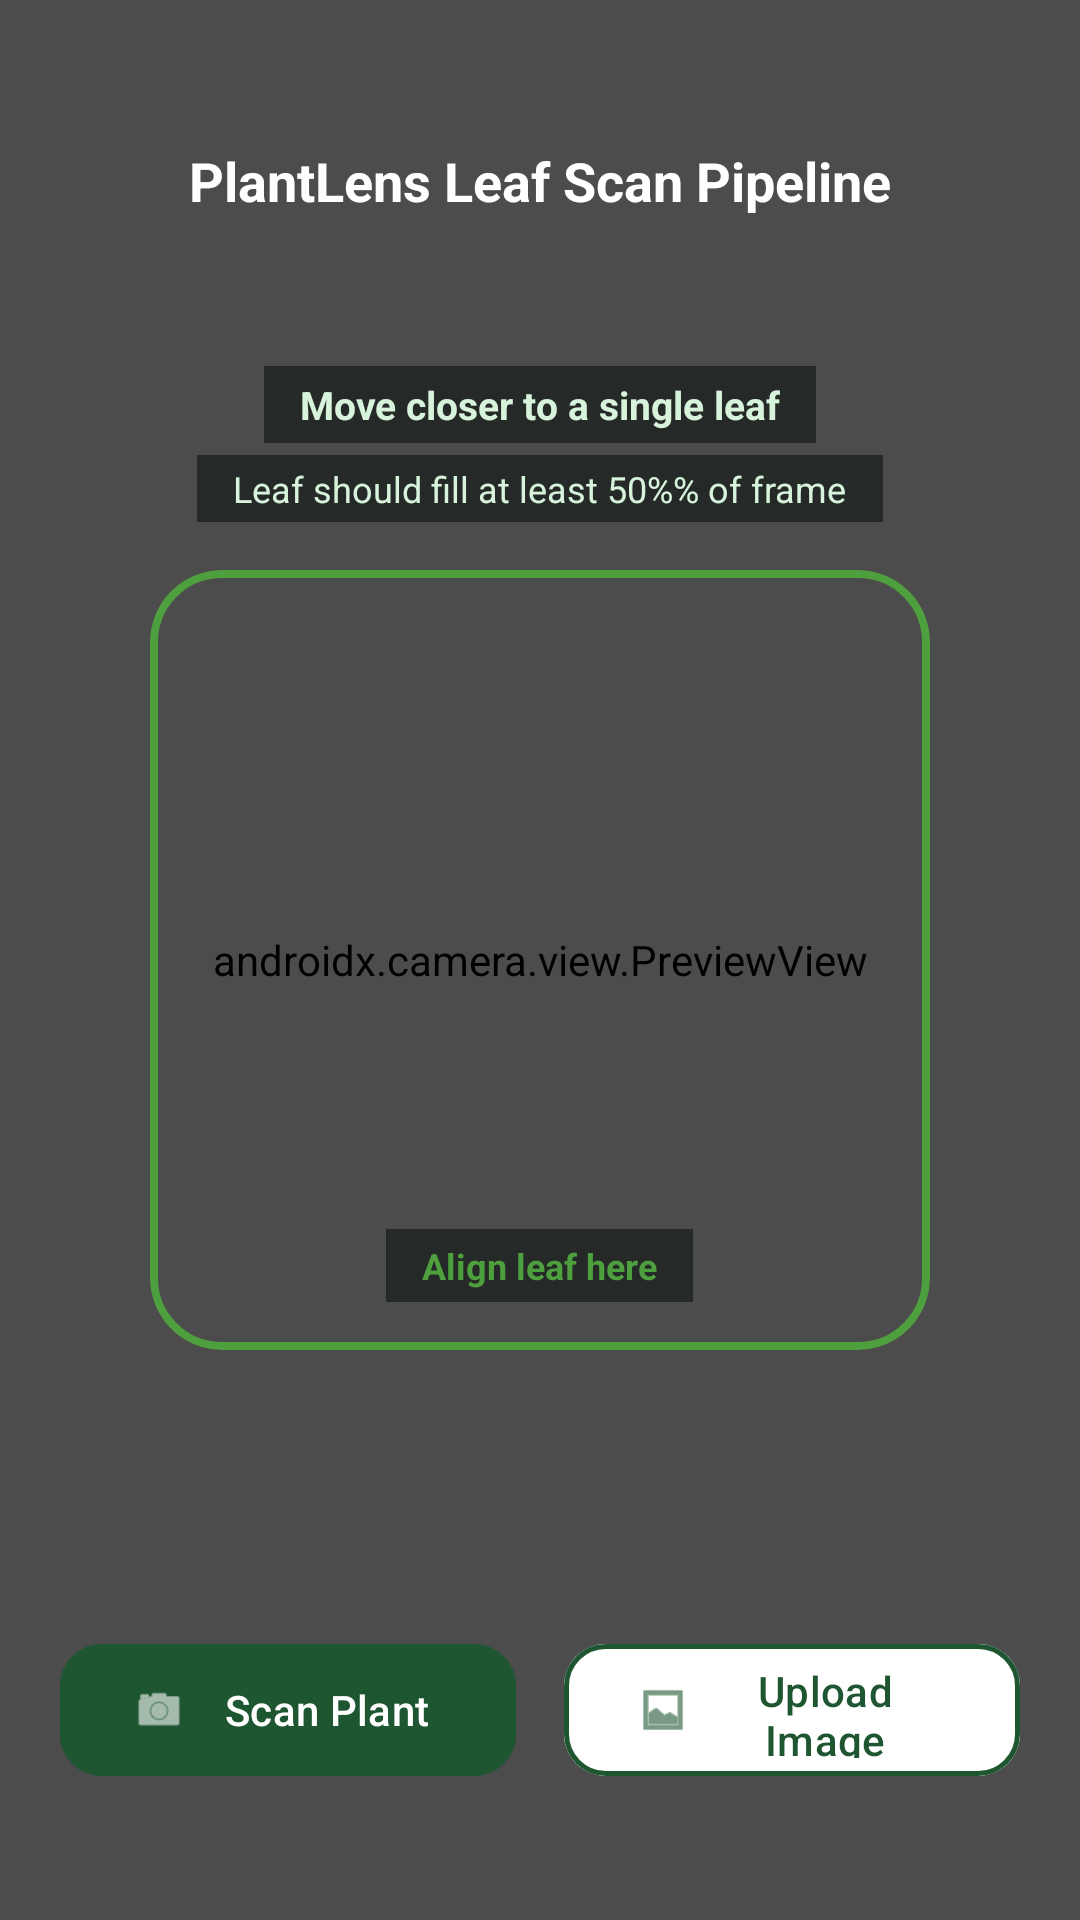

This screen was rendered from an Android layout file. Write that file and the resources it references.
<!-- AndroidManifest.xml: application theme Theme.PlantLensAI -->
<!-- res/layout/fragment_scanner.xml -->
<?xml version="1.0" encoding="utf-8"?>
<androidx.constraintlayout.widget.ConstraintLayout xmlns:android="http://schemas.android.com/apk/res/android"
    xmlns:app="http://schemas.android.com/apk/res-auto"
    android:layout_width="match_parent"
    android:layout_height="match_parent"
    android:background="@color/black">

    
    <androidx.camera.view.PreviewView
        android:id="@+id/cameraPreview"
        android:layout_width="match_parent"
        android:layout_height="match_parent"
        app:layout_constraintTop_toTopOf="parent"
        app:layout_constraintBottom_toBottomOf="parent"
        app:layout_constraintStart_toStartOf="parent"
        app:layout_constraintEnd_toEndOf="parent" />

    
    <View
        android:id="@+id/dimmingMask"
        android:layout_width="match_parent"
        android:layout_height="match_parent"
        android:background="#66000000"
        app:layout_constraintTop_toTopOf="parent"
        app:layout_constraintBottom_toBottomOf="parent"
        app:layout_constraintStart_toStartOf="parent"
        app:layout_constraintEnd_toEndOf="parent" />

    
    <com.google.android.material.card.MaterialCardView
        android:id="@+id/targetFrame"
        android:layout_width="260dp"
        android:layout_height="260dp"
        app:cardCornerRadius="24dp"
        app:cardElevation="0dp"
        app:strokeColor="@color/accent"
        app:strokeWidth="2.5dp"
        app:cardBackgroundColor="#00000000"
        app:layout_constraintTop_toTopOf="parent"
        app:layout_constraintBottom_toBottomOf="parent"
        app:layout_constraintStart_toStartOf="parent"
        app:layout_constraintEnd_toEndOf="parent">
        
        
        <TextView
            android:layout_width="wrap_content"
            android:layout_height="wrap_content"
            android:text="@string/align_leaf_instruction"
            android:textColor="@color/accent"
            android:textSize="12sp"
            android:textStyle="bold"
            android:layout_gravity="bottom|center_horizontal"
            android:layout_marginBottom="16dp"
            android:background="#AA121815"
            android:paddingHorizontal="12dp"
            android:paddingVertical="4dp"/>
            
    </com.google.android.material.card.MaterialCardView>

    
    <LinearLayout
        android:id="@+id/userGuidanceLayout"
        android:layout_width="wrap_content"
        android:layout_height="wrap_content"
        android:orientation="vertical"
        android:gravity="center"
        android:layout_marginBottom="16dp"
        app:layout_constraintBottom_toTopOf="@id/targetFrame"
        app:layout_constraintStart_toStartOf="parent"
        app:layout_constraintEnd_toEndOf="parent">

        <TextView
            android:id="@+id/guidanceTextLine1"
            android:layout_width="wrap_content"
            android:layout_height="wrap_content"
            android:text="@string/move_closer_instruction"
            android:textColor="@color/accent_light"
            android:textSize="13sp"
            android:textStyle="bold"
            android:background="#AA121815"
            android:paddingHorizontal="12dp"
            android:paddingVertical="4dp"/>

        <TextView
            android:id="@+id/guidanceTextLine2"
            android:layout_width="wrap_content"
            android:layout_height="wrap_content"
            android:text="@string/fill_frame_instruction"
            android:textColor="@color/accent_light"
            android:textSize="12sp"
            android:layout_marginTop="4dp"
            android:background="#AA121815"
            android:paddingHorizontal="12dp"
            android:paddingVertical="3dp"/>
    </LinearLayout>

    
    <TextView
        android:id="@+id/scannerHeading"
        android:layout_width="wrap_content"
        android:layout_height="wrap_content"
        android:text="@string/scan_pipeline_title"
        android:textColor="@color/white"
        android:textSize="18sp"
        android:textStyle="bold"
        android:layout_marginTop="48dp"
        app:layout_constraintTop_toTopOf="parent"
        app:layout_constraintStart_toStartOf="parent"
        app:layout_constraintEnd_toEndOf="parent" />

    
    <com.google.android.material.card.MaterialCardView
        android:id="@+id/debugOverlayCard"
        android:layout_width="wrap_content"
        android:layout_height="wrap_content"
        android:layout_marginTop="16dp"
        android:visibility="gone"
        app:cardCornerRadius="16dp"
        app:cardElevation="4dp"
        app:strokeColor="#33FFFFFF"
        app:strokeWidth="1dp"
        app:cardBackgroundColor="#B3121815"
        app:layout_constraintTop_toBottomOf="@id/scannerHeading"
        app:layout_constraintStart_toStartOf="parent"
        app:layout_constraintEnd_toEndOf="parent">

        <LinearLayout
            android:layout_width="wrap_content"
            android:layout_height="wrap_content"
            android:orientation="vertical"
            android:paddingHorizontal="20dp"
            android:paddingVertical="14dp">

            <TextView
                android:id="@+id/debugResolutionText"
                android:layout_width="wrap_content"
                android:layout_height="wrap_content"
                android:text="@string/resolution_label"
                android:textColor="@color/white"
                android:textSize="13sp"
                android:fontFamily="sans-serif-medium" />

            <TextView
                android:id="@+id/debugBrightnessText"
                android:layout_width="wrap_content"
                android:layout_height="wrap_content"
                android:text="@string/brightness_label"
                android:textColor="@color/white"
                android:textSize="13sp"
                android:fontFamily="sans-serif-medium"
                android:layout_marginTop="6dp" />

            <TextView
                android:id="@+id/debugBlurText"
                android:layout_width="wrap_content"
                android:layout_height="wrap_content"
                android:text="@string/blur_score_label"
                android:textColor="@color/white"
                android:textSize="13sp"
                android:fontFamily="sans-serif-medium"
                android:layout_marginTop="6dp" />

            <TextView
                android:id="@+id/debugStatusText"
                android:layout_width="wrap_content"
                android:layout_height="wrap_content"
                android:text="@string/status_pending"
                android:textColor="@color/text_secondary_dark"
                android:textSize="13sp"
                android:fontFamily="sans-serif-medium"
                android:layout_marginTop="6dp" />

        </LinearLayout>
    </com.google.android.material.card.MaterialCardView>

    
    <LinearLayout
        android:id="@+id/scannerActionsRow"
        android:layout_width="match_parent"
        android:layout_height="wrap_content"
        android:orientation="horizontal"
        android:padding="20dp"
        android:layout_marginBottom="24dp"
        android:gravity="center"
        app:layout_constraintBottom_toBottomOf="parent"
        app:layout_constraintStart_toStartOf="parent"
        app:layout_constraintEnd_toEndOf="parent">

        <com.google.android.material.button.MaterialButton
            android:id="@+id/captureButton"
            android:layout_width="0dp"
            android:layout_height="52dp"
            android:layout_weight="1"
            android:layout_marginEnd="8dp"
            android:text="@string/scan_plant_btn"
            android:textColor="@color/white"
            android:backgroundTint="@color/primary"
            app:icon="@android:drawable/ic_menu_camera"
            app:iconTint="@color/white"
            app:cornerRadius="14dp"/>

        <com.google.android.material.button.MaterialButton
            android:id="@+id/galleryButton"
            android:layout_width="0dp"
            android:layout_height="52dp"
            android:layout_weight="1"
            android:layout_marginStart="8dp"
            android:text="@string/upload_image_btn"
            android:textColor="@color/primary"
            android:backgroundTint="@color/white"
            app:icon="@android:drawable/ic_menu_gallery"
            app:iconTint="@color/primary"
            app:strokeColor="@color/primary"
            app:strokeWidth="1.5dp"
            style="@style/Widget.Material3.Button.OutlinedButton"
            app:cornerRadius="14dp"/>

    </LinearLayout>

    
    <LinearLayout
        android:id="@+id/scanLoadingOverlay"
        android:layout_width="match_parent"
        android:layout_height="match_parent"
        android:background="#CC121815"
        android:orientation="vertical"
        android:gravity="center"
        android:visibility="gone"
        app:layout_constraintTop_toTopOf="parent"
        app:layout_constraintBottom_toBottomOf="parent"
        app:layout_constraintStart_toStartOf="parent"
        app:layout_constraintEnd_toEndOf="parent">

        <ProgressBar
            android:layout_width="64dp"
            android:layout_height="64dp"
            android:indeterminateTint="@color/accent"
            style="?android:attr/progressBarStyleLarge"/>

        <TextView
            android:id="@+id/loadingMessage"
            android:layout_width="wrap_content"
            android:layout_height="wrap_content"
            android:text="@string/tflite_inference"
            android:textColor="@color/white"
            android:textSize="16sp"
            android:textStyle="bold"
            android:layout_marginTop="20dp"/>

        <TextView
            android:layout_width="wrap_content"
            android:layout_height="wrap_content"
            android:text="@string/pipeline_processing"
            android:textColor="@color/text_secondary_dark"
            android:textSize="12sp"
            android:layout_marginTop="6dp"/>

    </LinearLayout>

</androidx.constraintlayout.widget.ConstraintLayout>
<!-- resources referenced by this layout -->
<resources>
  <color name="accent">#4E9F3D</color>
  <color name="accent_light">#D8F3DC</color>
  <color name="black">#000000</color>
  <color name="primary">#1E5631</color>
  <color name="text_secondary_dark">#9AB5A3</color>
  <color name="white">#FFFFFF</color>
  <string name="align_leaf_instruction">Align leaf here</string>
  <string name="blur_score_label">Blur Score: --</string>
  <string name="brightness_label">Brightness: --</string>
  <string name="fill_frame_instruction">Leaf should fill at least 50%% of frame</string>
  <string name="move_closer_instruction">Move closer to a single leaf</string>
  <string name="pipeline_processing">Cropping • Resizing • Normalizing</string>
  <string name="resolution_label">Resolution: --</string>
  <string name="scan_pipeline_title">PlantLens Leaf Scan Pipeline</string>
  <string name="scan_plant_btn">Scan Plant</string>
  <string name="status_pending">Status: PENDING</string>
  <string name="tflite_inference">Running TFLite Inference...</string>
  <string name="upload_image_btn">Upload Image</string>
  <style name="Theme.PlantLensAI" parent="Theme.Material3.DayNight.NoActionBar">
          
          <item name="colorPrimary">@color/primary</item>
          <item name="colorPrimaryDark">@color/primary_dark</item>
          <item name="colorSecondary">@color/accent</item>
          <item name="colorOnPrimary">@color/white</item>
          <item name="colorOnSecondary">@color/white</item>
          <item name="colorSurface">@color/surface_light</item>
          <item name="colorOnSurface">@color/text_primary_light</item>
          <item name="colorOnSurfaceVariant">@color/text_secondary_light</item>
          <item name="android:colorBackground">@color/background_light</item>
          <item name="colorOnBackground">@color/text_primary_light</item>
          <item name="colorPrimaryContainer">@color/accent_light</item>
          <item name="colorOnPrimaryContainer">@color/primary_dark</item>
          <item name="colorSecondaryContainer">@color/accent_light</item>
          <item name="colorOnSecondaryContainer">@color/primary_dark</item>
          <item name="colorOutline">@color/card_stroke_light</item>
          <item name="colorError">@color/error</item>
          <item name="colorOnError">@color/white</item>
          <item name="android:windowBackground">@color/background_light</item>
          <item name="android:statusBarColor">@color/primary_dark</item>
          <item name="android:windowLightStatusBar">true</item>
      </style>
  <color name="primary_dark">#143D22</color>
  <color name="surface_light">#FFFFFF</color>
  <color name="text_primary_light">#1C2A20</color>
  <color name="text_secondary_light">#607B6A</color>
  <color name="background_light">#F5F8F6</color>
  <color name="card_stroke_light">#E0EAE3</color>
  <color name="error">#BA1A1A</color>
</resources>
